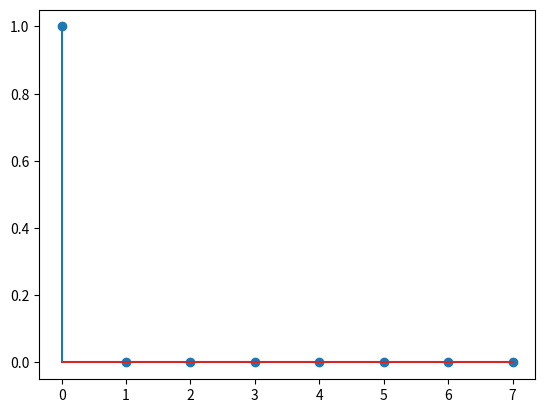

Write the Python code that produced this figure.
import numpy as np
import matplotlib.pyplot as plt


def dft(x):
    """
    DFT
    Input:
        x: input array
    Output:
        X: output DFT array
    """
    N = len(x)
    X = np.zeros(N, dtype=complex)
    for k in range(N):
        for n in range(N):
            X[k] += x[n] * np.exp((-2j * np.pi * k * n) / N)
    return X


def idft(x):
    """
    IDFT
    Input:
        x: input array
    Output:
        X: output DFT array
    """
    N = len(x)
    X = np.zeros(N, dtype=complex)
    for k in range(N):
        for n in range(N):
            X[k] += x[n] * np.exp((2j * np.pi * k * n) / N) / N
    return X


if __name__ == '__main__':
    x = np.array([1, 0, 0, 0, 0, 0, 0, 0])
    X = dft(x)
    y = idft(X)
    plt.stem(y)
    plt.show()
